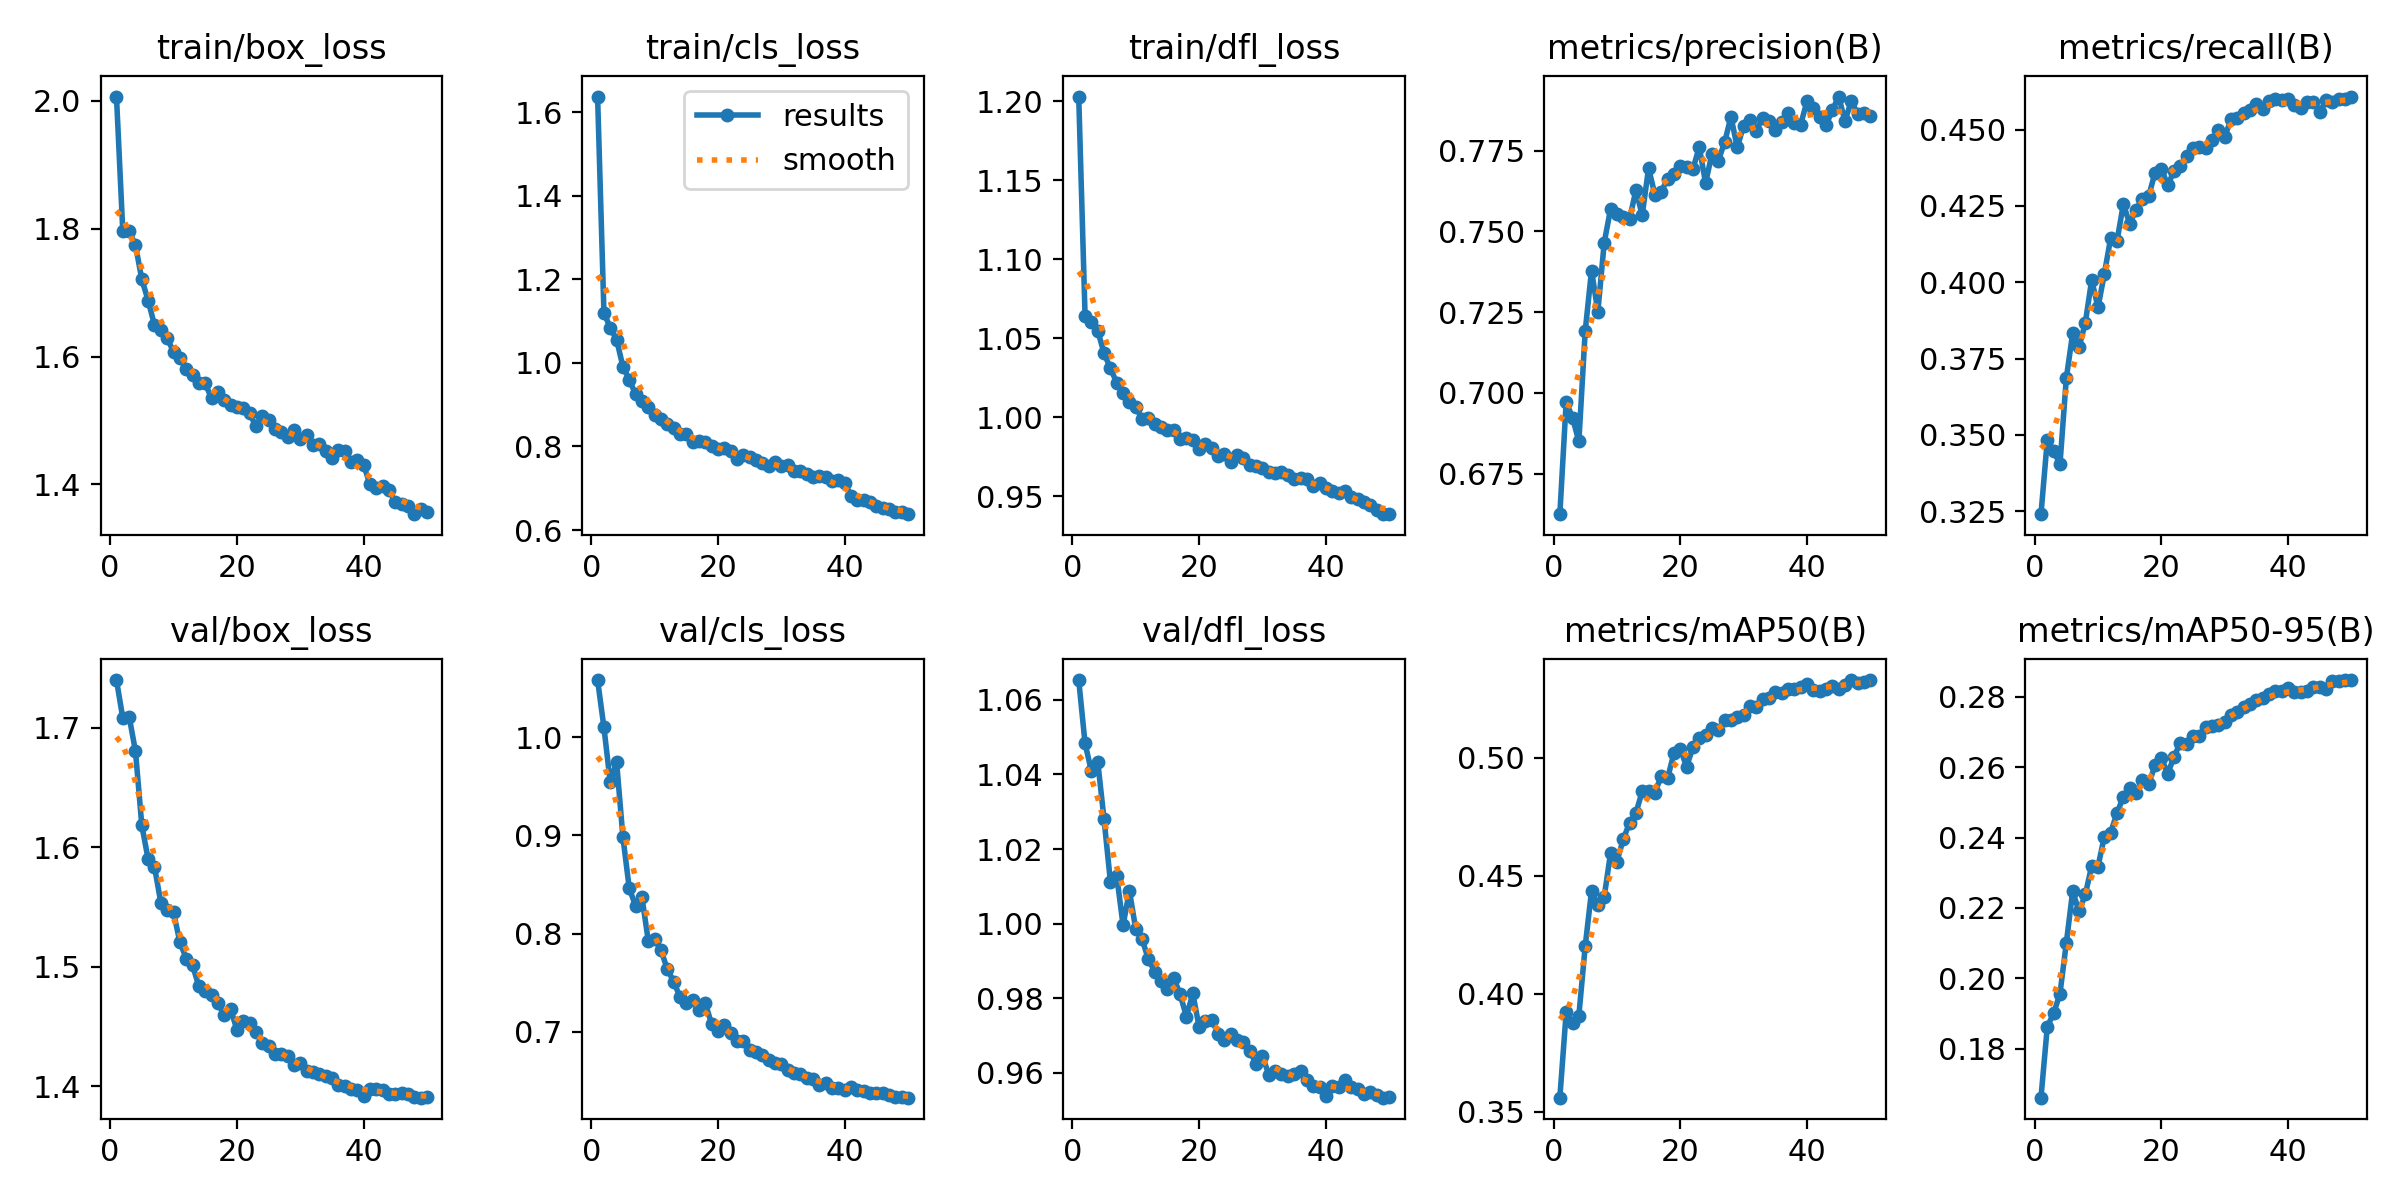

Source data for this figure (header and first rows):
epoch, time, train/box_loss, train/cls_loss, train/dfl_loss, metrics/precision(B), metrics/recall(B), metrics/mAP50(B), metrics/mAP50-95(B), val/box_loss, val/cls_loss, val/dfl_loss, lr/pg0, lr/pg1, lr/pg2
1, 95.92, 2.007, 1.637, 1.203, 0.6624, 0.3241, 0.3559, 0.1661, 1.74, 1.058, 1.065, 0.003329, 0.003329, 0.003329
2, 179.8, 1.796, 1.12, 1.064, 0.6972, 0.3483, 0.3922, 0.1862, 1.708, 1.01, 1.048, 0.006531, 0.006531, 0.006531
3, 351, 1.796, 1.084, 1.06, 0.6923, 0.3448, 0.3876, 0.19, 1.71, 0.9538, 1.041, 0.0096, 0.0096, 0.0096
4, 524.7, 1.774, 1.056, 1.055, 0.6849, 0.3404, 0.3907, 0.1956, 1.681, 0.9745, 1.043, 0.009406, 0.009406, 0.009406
5, 722, 1.721, 0.9909, 1.041, 0.7191, 0.3686, 0.4201, 0.21, 1.618, 0.8979, 1.028, 0.009208, 0.009208, 0.009208
6, 891.2, 1.688, 0.9601, 1.031, 0.7379, 0.3832, 0.4436, 0.2247, 1.59, 0.8459, 1.011, 0.00901, 0.00901, 0.00901
7, 1059, 1.649, 0.9245, 1.022, 0.7251, 0.3786, 0.4377, 0.219, 1.584, 0.8283, 1.013, 0.008812, 0.008812, 0.008812
8, 1228, 1.642, 0.9098, 1.016, 0.7465, 0.3867, 0.4411, 0.2238, 1.554, 0.837, 0.9996, 0.008614, 0.008614, 0.008614
9, 1397, 1.628, 0.8934, 1.01, 0.7569, 0.4007, 0.4596, 0.2319, 1.547, 0.7926, 1.009, 0.008416, 0.008416, 0.008416
10, 1567, 1.608, 0.8746, 1.006, 0.7553, 0.3918, 0.456, 0.2318, 1.546, 0.7947, 0.9985, 0.008218, 0.008218, 0.008218
11, 1735, 1.597, 0.8667, 0.999, 0.7545, 0.4027, 0.4655, 0.2403, 1.521, 0.783, 0.9958, 0.00802, 0.00802, 0.00802
12, 1903, 1.58, 0.8537, 0.9994, 0.7538, 0.4145, 0.4725, 0.2414, 1.507, 0.764, 0.9904, 0.007822, 0.007822, 0.007822
13, 2071, 1.57, 0.8431, 0.9956, 0.7628, 0.4135, 0.4766, 0.2469, 1.501, 0.7511, 0.9871, 0.007624, 0.007624, 0.007624
14, 2238, 1.559, 0.8303, 0.994, 0.755, 0.4256, 0.4858, 0.2516, 1.484, 0.7356, 0.9846, 0.007426, 0.007426, 0.007426
15, 2408, 1.558, 0.8294, 0.9923, 0.7696, 0.4192, 0.4859, 0.2542, 1.48, 0.7292, 0.9825, 0.007228, 0.007228, 0.007228
16, 2576, 1.534, 0.8118, 0.9922, 0.7614, 0.4237, 0.4852, 0.2526, 1.476, 0.732, 0.9854, 0.00703, 0.00703, 0.00703
17, 2744, 1.545, 0.812, 0.9865, 0.7622, 0.4274, 0.4924, 0.2562, 1.47, 0.7227, 0.9811, 0.006832, 0.006832, 0.006832
18, 2915, 1.532, 0.8097, 0.9872, 0.7664, 0.4282, 0.4914, 0.2552, 1.46, 0.7291, 0.9751, 0.006634, 0.006634, 0.006634
19, 3085, 1.524, 0.8006, 0.9858, 0.7677, 0.4359, 0.502, 0.2605, 1.465, 0.7078, 0.9813, 0.006436, 0.006436, 0.006436
20, 3254, 1.521, 0.7947, 0.98, 0.7702, 0.4372, 0.5038, 0.2626, 1.447, 0.7009, 0.9723, 0.006238, 0.006238, 0.006238
21, 3424, 1.519, 0.7965, 0.9831, 0.77, 0.4318, 0.4963, 0.2581, 1.454, 0.7067, 0.974, 0.00604, 0.00604, 0.00604
22, 3595, 1.511, 0.7889, 0.9808, 0.7693, 0.4364, 0.5044, 0.2629, 1.453, 0.6986, 0.9742, 0.005842, 0.005842, 0.005842
23, 3765, 1.491, 0.7708, 0.9754, 0.7762, 0.4379, 0.5086, 0.267, 1.445, 0.6908, 0.9705, 0.005644, 0.005644, 0.005644
24, 3938, 1.507, 0.7806, 0.9771, 0.765, 0.4414, 0.5095, 0.2665, 1.436, 0.6909, 0.9687, 0.005446, 0.005446, 0.005446
25, 4110, 1.5, 0.7751, 0.9719, 0.774, 0.444, 0.5127, 0.269, 1.434, 0.6819, 0.9705, 0.005248, 0.005248, 0.005248
26, 4282, 1.486, 0.7665, 0.976, 0.7719, 0.4442, 0.5117, 0.2687, 1.427, 0.6792, 0.9688, 0.00505, 0.00505, 0.00505
27, 4453, 1.482, 0.7611, 0.974, 0.7776, 0.4441, 0.5159, 0.2713, 1.427, 0.6762, 0.9682, 0.004852, 0.004852, 0.004852
28, 4623, 1.475, 0.7533, 0.9701, 0.7855, 0.4465, 0.516, 0.2718, 1.425, 0.6716, 0.9659, 0.004654, 0.004654, 0.004654
29, 4799, 1.485, 0.7621, 0.9693, 0.776, 0.4497, 0.5174, 0.2721, 1.418, 0.6685, 0.9625, 0.004456, 0.004456, 0.004456
30, 4974, 1.472, 0.7526, 0.9679, 0.7828, 0.4477, 0.5181, 0.2729, 1.42, 0.6671, 0.9644, 0.004258, 0.004258, 0.004258
31, 5148, 1.477, 0.7548, 0.9657, 0.7846, 0.4533, 0.5219, 0.2748, 1.413, 0.6609, 0.9596, 0.00406, 0.00406, 0.00406
32, 5323, 1.462, 0.7417, 0.9648, 0.7812, 0.4536, 0.5216, 0.2756, 1.412, 0.6581, 0.9606, 0.003862, 0.003862, 0.003862
33, 5500, 1.464, 0.7423, 0.9654, 0.7852, 0.4554, 0.525, 0.2771, 1.41, 0.6573, 0.9596, 0.003664, 0.003664, 0.003664
34, 5674, 1.452, 0.7352, 0.9637, 0.7841, 0.4562, 0.5252, 0.2779, 1.408, 0.6532, 0.9592, 0.003466, 0.003466, 0.003466
35, 5848, 1.442, 0.7274, 0.9612, 0.7814, 0.4584, 0.5278, 0.2792, 1.407, 0.6516, 0.9597, 0.003268, 0.003268, 0.003268
36, 6020, 1.453, 0.7293, 0.9616, 0.784, 0.4568, 0.5275, 0.2797, 1.401, 0.6458, 0.9605, 0.00307, 0.00307, 0.00307
37, 6195, 1.452, 0.7274, 0.9608, 0.7866, 0.4593, 0.529, 0.2807, 1.4, 0.6477, 0.958, 0.002872, 0.002872, 0.002872
38, 6370, 1.435, 0.7179, 0.9564, 0.7835, 0.4601, 0.5294, 0.2817, 1.398, 0.6434, 0.9564, 0.002674, 0.002674, 0.002674
39, 6579, 1.438, 0.7188, 0.9582, 0.783, 0.4596, 0.53, 0.2816, 1.397, 0.6432, 0.9562, 0.002476, 0.002476, 0.002476
40, 6756, 1.431, 0.7119, 0.9554, 0.7904, 0.4599, 0.5313, 0.2824, 1.392, 0.6412, 0.9539, 0.002278, 0.002278, 0.002278
41, 6966, 1.4, 0.6823, 0.9535, 0.7883, 0.4582, 0.5288, 0.2812, 1.398, 0.6439, 0.9564, 0.00208, 0.00208, 0.00208
42, 7145, 1.394, 0.6713, 0.952, 0.7856, 0.4569, 0.5284, 0.2813, 1.398, 0.6406, 0.9562, 0.001882, 0.001882, 0.001882
43, 7327, 1.397, 0.6722, 0.9536, 0.783, 0.4589, 0.5294, 0.2816, 1.397, 0.6399, 0.958, 0.001684, 0.001684, 0.001684
44, 7508, 1.391, 0.6664, 0.9495, 0.7875, 0.459, 0.5305, 0.2827, 1.394, 0.6382, 0.9561, 0.001486, 0.001486, 0.001486
45, 7688, 1.373, 0.6569, 0.9487, 0.7918, 0.4556, 0.5293, 0.2827, 1.393, 0.6381, 0.9556, 0.001288, 0.001288, 0.001288
46, 7869, 1.37, 0.6526, 0.9463, 0.7842, 0.4597, 0.5309, 0.2823, 1.394, 0.6373, 0.9545, 0.00109, 0.00109, 0.00109
47, 8051, 1.366, 0.6504, 0.9449, 0.7905, 0.459, 0.533, 0.2846, 1.393, 0.6358, 0.9549, 0.000892, 0.000892, 0.000892
48, 8232, 1.353, 0.6422, 0.9417, 0.7863, 0.4599, 0.5318, 0.2844, 1.391, 0.6339, 0.9541, 0.000694, 0.000694, 0.000694
49, 8417, 1.361, 0.6427, 0.9392, 0.7867, 0.4601, 0.5322, 0.2846, 1.39, 0.6335, 0.9534, 0.000496, 0.000496, 0.000496
50, 8598, 1.357, 0.638, 0.9388, 0.7859, 0.4608, 0.533, 0.2848, 1.391, 0.6331, 0.9534, 0.000298, 0.000298, 0.000298
